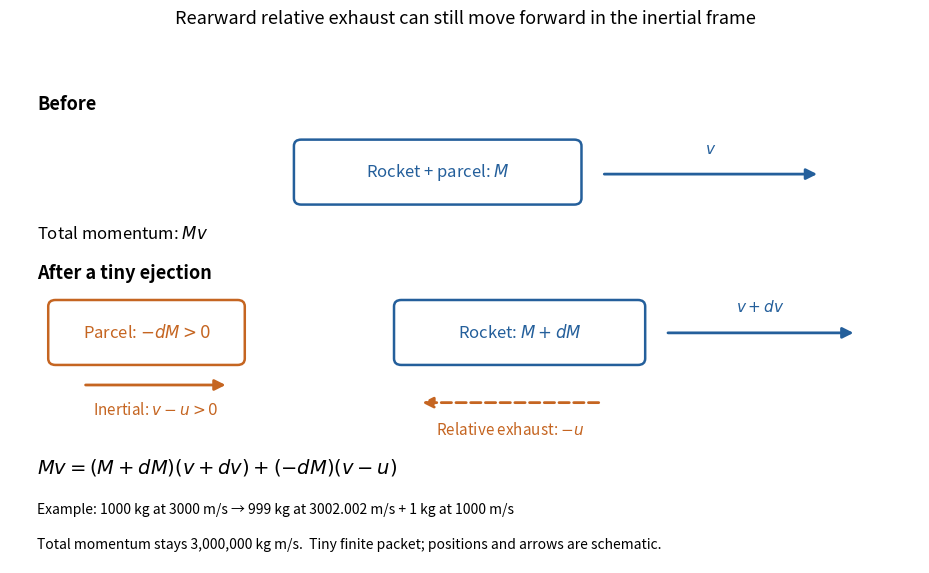

Write the Python code that produced this figure.
"""Tiny-packet momentum balance; write an opaque white PNG to the CWD."""

from pathlib import Path

import matplotlib
matplotlib.use("Agg")
import matplotlib.pyplot as plt
from matplotlib.patches import FancyBboxPatch
import numpy as np


def main():
    mass, velocity, u, parcel = 1000.0, 3000.0, 2000.0, 1.0
    exhaust_velocity = velocity - u
    # Finite packet emitted at the pre-step relative speed. The continuous
    # rocket equation is obtained as the packet mass tends to zero.
    after_velocity = velocity + u * parcel / (mass - parcel)
    before_momentum = mass * velocity
    after_momentum = ((mass - parcel) * after_velocity
                      + parcel * exhaust_velocity)
    assert np.isclose(before_momentum, after_momentum)
    for small_parcel in [1.0, .1, .01]:
        exact_gain = u * small_parcel / (mass - small_parcel)
        differential_gain = u * small_parcel / mass
        assert np.isclose(exact_gain / differential_gain,
                          mass / (mass - small_parcel))
    assert exhaust_velocity > 0  # Forward in the inertial frame.

    fig, ax = plt.subplots(figsize=(9.4, 5.8), dpi=110)
    fig.patch.set_facecolor("white")
    ax.set_facecolor("white")
    ax.set(xlim=(0, 10), ylim=(0, 6))
    ax.axis("off")
    blue, orange = "#245f9b", "#c56521"

    def box(x, y, width, label, color):
        ax.add_patch(FancyBboxPatch((x, y), width, .65,
                                   boxstyle="round,pad=0.08", lw=1.8,
                                   edgecolor=color, facecolor="white"))
        ax.text(x + width / 2, y + .325, label, ha="center", va="center",
                fontsize=12, color=color)

    def arrow(start, end, label, color, label_y, dashed=False):
        ax.annotate("", end, start,
                    arrowprops=dict(arrowstyle="-|>", lw=2, color=color,
                                    linestyle="--" if dashed else "-",
                                    mutation_scale=16))
        ax.text((start[0] + end[0]) / 2, label_y, label,
                ha="center", fontsize=11, color=color)

    ax.text(.3, 5.65, "Before", fontsize=13, weight="bold")
    box(3.2, 4.55, 3.0, r"Rocket + parcel: $M$", blue)
    arrow((6.5, 4.85), (8.9, 4.85), r"$v$", blue, 5.10)
    ax.text(.3, 4.05, r"Total momentum: $Mv$", fontsize=12)

    ax.text(.3, 3.55, "After a tiny ejection", fontsize=13, weight="bold")
    box(4.3, 2.55, 2.6, r"Rocket: $M+dM$", blue)
    box(.5, 2.55, 2.0, r"Parcel: $-dM>0$", orange)
    arrow((7.2, 2.87), (9.3, 2.87), r"$v+dv$", blue, 3.13)
    arrow((.8, 2.22), (2.4, 2.22), r"Inertial: $v-u>0$", orange, 1.85)
    arrow((6.5, 2.0), (4.5, 2.0), r"Relative exhaust: $-u$", orange, 1.60,
          dashed=True)
    ax.text(.3, 1.12,
            r"$Mv=(M+dM)(v+dv)+(-dM)(v-u)$", fontsize=14)
    ax.text(.3, .62, "Example: 1000 kg at 3000 m/s → 999 kg at 3002.002 m/s"
            " + 1 kg at 1000 m/s", fontsize=10)
    ax.text(.3, .18, "Total momentum stays 3,000,000 kg m/s."
            "  Tiny finite packet; positions and arrows are schematic.", fontsize=10)
    fig.suptitle("Rearward relative exhaust can still move forward in the inertial frame",
                 fontsize=13, y=.98)
    fig.tight_layout(rect=(0, 0, 1, .94))
    fig.savefig(Path.cwd() / "rocket-momentum-ejection.png",
                facecolor="white", transparent=False)
    plt.close(fig)


if __name__ == "__main__":
    main()
